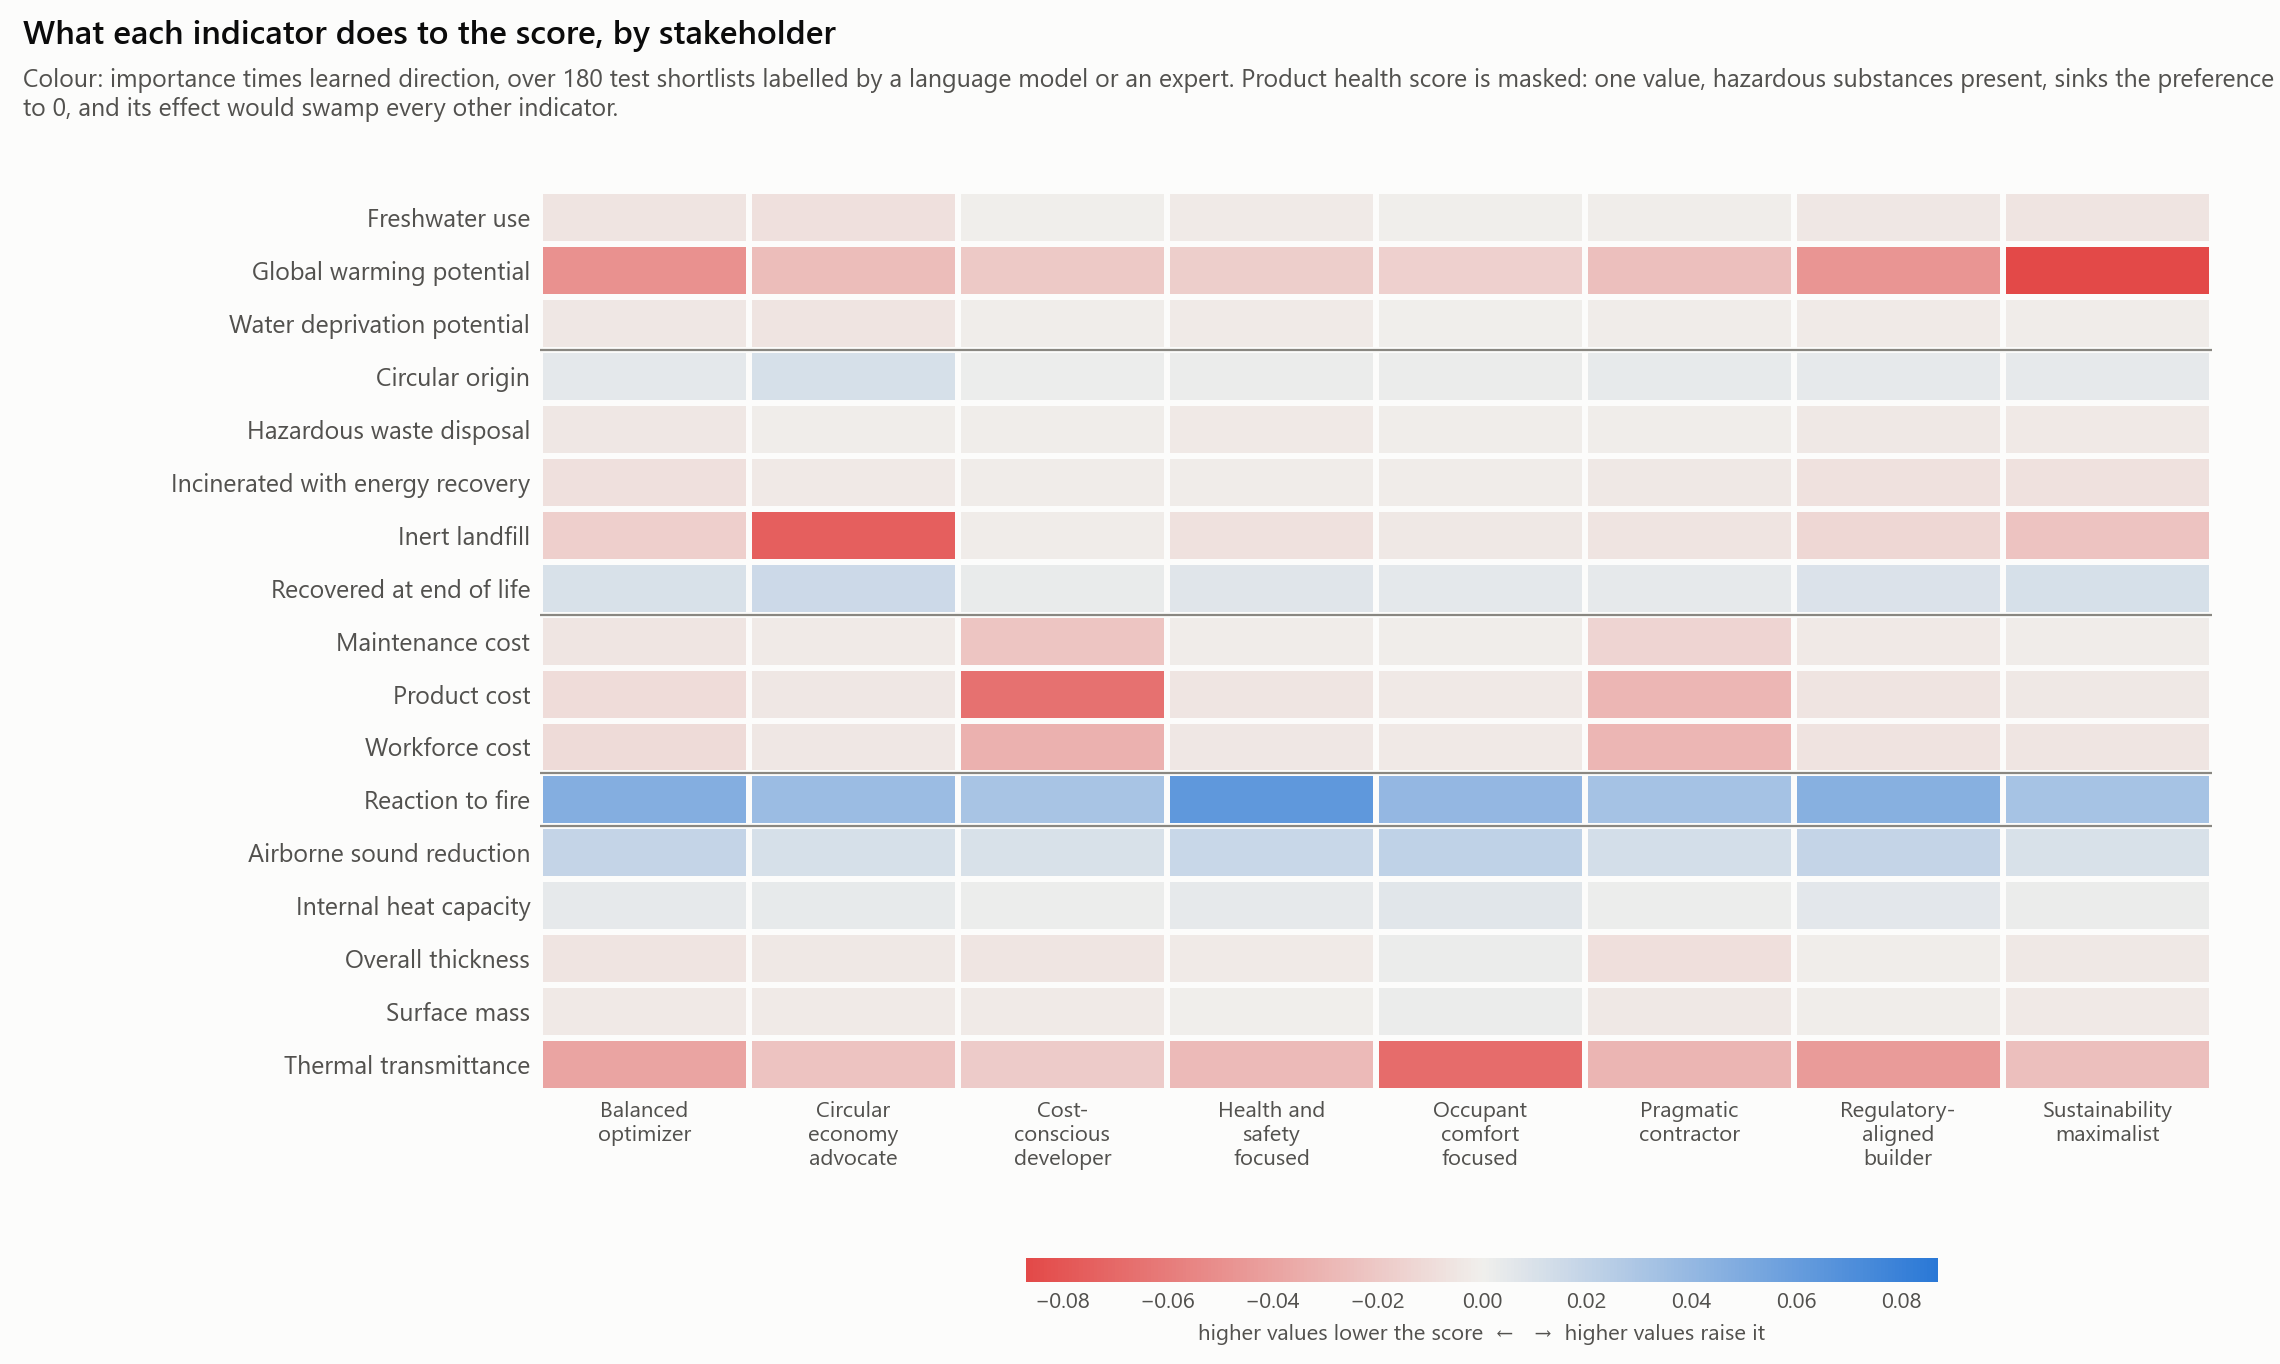

The data file committed next to this chart (first rows):
condition, indicator, family, importance, direction, signed, alternatives
balanced_optimizer, gwp, environmental_impact, 0.07077, -0.693, -0.04904, 619
balanced_optimizer, wdp, environmental_impact, 0.00839, -0.534, -0.00448, 430
balanced_optimizer, fwu, environmental_impact, 0.01152, -0.523, -0.00603, 461
balanced_optimizer, circ_orig, circularity, 0.01452, 0.349, 0.00506, 590
balanced_optimizer, fu_recyc, circularity, 0.01586, 0.643, 0.0102, 599
balanced_optimizer, fu_incin, circularity, 0.01216, -0.623, -0.00758, 631
balanced_optimizer, fu_inert, circularity, 0.02324, -0.706, -0.0164, 594
balanced_optimizer, fu_haz, circularity, 0.02207, -0.191, -0.00421, 632
balanced_optimizer, cost_product, cost, 0.01716, -0.585, -0.01004, 634
balanced_optimizer, cost_labour, cost, 0.01678, -0.618, -0.01037, 634
balanced_optimizer, cost_maintenance, cost, 0.014, -0.356, -0.00498, 634
balanced_optimizer, health, health_safety, 0.08639, 0.896, 0.07737, 496
balanced_optimizer, u_value, performance, 0.05318, -0.733, -0.039, 634
balanced_optimizer, acoustic_reduction, performance, 0.03318, 0.579, 0.01922, 634
balanced_optimizer, surface_mass, performance, 0.01234, -0.228, -0.00281, 634
balanced_optimizer, heat_capacity, performance, 0.01498, 0.287, 0.00429, 634
balanced_optimizer, fire_reaction, health_safety, 0.07544, 0.631, 0.04757, 634
balanced_optimizer, thickness, performance, 0.01232, -0.497, -0.00612, 634
circular_economy_advocate, gwp, environmental_impact, 0.03834, -0.691, -0.0265, 619
circular_economy_advocate, wdp, environmental_impact, 0.01395, -0.423, -0.00591, 430
circular_economy_advocate, fwu, environmental_impact, 0.01393, -0.57, -0.00794, 461
circular_economy_advocate, circ_orig, circularity, 0.02652, 0.413, 0.01096, 590
circular_economy_advocate, fu_recyc, circularity, 0.02244, 0.705, 0.01581, 599
circular_economy_advocate, fu_incin, circularity, 0.00833, -0.375, -0.00313, 631
circular_economy_advocate, fu_inert, circularity, 0.09672, -0.773, -0.0748, 594
circular_economy_advocate, fu_haz, circularity, 0.0277, -0.049, -0.00135, 632
circular_economy_advocate, cost_product, cost, 0.00996, -0.446, -0.00444, 634
circular_economy_advocate, cost_labour, cost, 0.00878, -0.516, -0.00453, 634
circular_economy_advocate, cost_maintenance, cost, 0.0075, -0.324, -0.00243, 634
circular_economy_advocate, health, health_safety, 0.05827, 0.759, 0.04425, 496
circular_economy_advocate, u_value, performance, 0.03047, -0.742, -0.02262, 634
circular_economy_advocate, acoustic_reduction, performance, 0.02267, 0.507, 0.0115, 634
circular_economy_advocate, surface_mass, performance, 0.00974, -0.27, -0.00263, 634
circular_economy_advocate, heat_capacity, performance, 0.01168, 0.302, 0.00353, 634
circular_economy_advocate, fire_reaction, health_safety, 0.06219, 0.597, 0.0371, 634
circular_economy_advocate, thickness, performance, 0.01073, -0.34, -0.00365, 634
cost_conscious_developer, gwp, environmental_impact, 0.03298, -0.612, -0.02018, 619
cost_conscious_developer, wdp, environmental_impact, 0.00549, -0.175, -0.00096, 430
cost_conscious_developer, fwu, environmental_impact, 0.00702, -0.041, -0.00029, 461
cost_conscious_developer, circ_orig, circularity, 0.01281, 0.121, 0.00155, 590
cost_conscious_developer, fu_recyc, circularity, 0.00737, 0.386, 0.00284, 599
cost_conscious_developer, fu_incin, circularity, 0.00638, -0.274, -0.00175, 631
cost_conscious_developer, fu_inert, circularity, 0.00656, -0.247, -0.00162, 594
cost_conscious_developer, fu_haz, circularity, 0.00729, -0.148, -0.00108, 632
cost_conscious_developer, cost_product, cost, 0.1198, -0.546, -0.06538, 634
cost_conscious_developer, cost_labour, cost, 0.0774, -0.419, -0.03245, 634
cost_conscious_developer, cost_maintenance, cost, 0.06793, -0.324, -0.02201, 634
cost_conscious_developer, health, health_safety, 0.05545, 0.766, 0.04247, 496
cost_conscious_developer, u_value, performance, 0.02835, -0.655, -0.01858, 634
cost_conscious_developer, acoustic_reduction, performance, 0.02709, 0.389, 0.01052, 634
cost_conscious_developer, surface_mass, performance, 0.01244, -0.193, -0.0024, 634
cost_conscious_developer, heat_capacity, performance, 0.01111, 0.161, 0.00179, 634
cost_conscious_developer, fire_reaction, health_safety, 0.05955, 0.528, 0.03146, 634
cost_conscious_developer, thickness, performance, 0.01451, -0.34, -0.00494, 634
health_safety_focused, gwp, environmental_impact, 0.02571, -0.664, -0.01708, 619
health_safety_focused, wdp, environmental_impact, 0.00576, -0.445, -0.00256, 430
health_safety_focused, fwu, environmental_impact, 0.00654, -0.341, -0.00223, 461
health_safety_focused, circ_orig, circularity, 0.0086, 0.286, 0.00246, 590
health_safety_focused, fu_recyc, circularity, 0.01243, 0.593, 0.00737, 599
health_safety_focused, fu_incin, circularity, 0.0047, -0.411, -0.00193, 631
... 84 more rows
